The GitHub repository DeepTrackAI/holo2bright_dataset contains a labelled image folder "holo2bright" with 2 categories: brightfield microscopy, holography microscopy. Examples follow, each with its label.

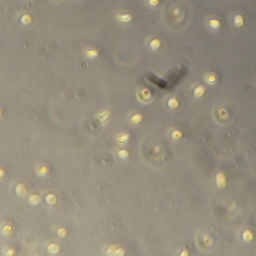
Label: brightfield microscopy

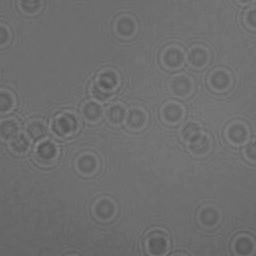
Label: holography microscopy

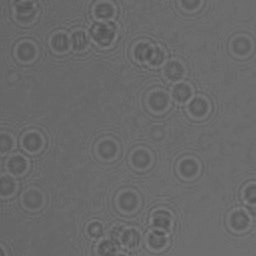
Label: holography microscopy

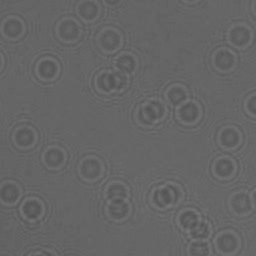
Label: holography microscopy

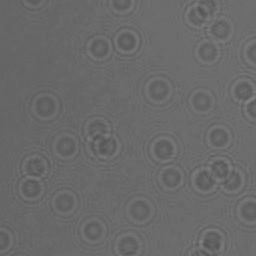
Label: holography microscopy

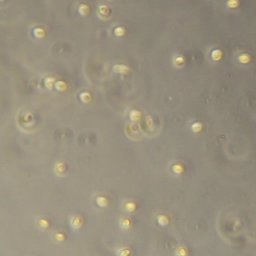
Label: brightfield microscopy
